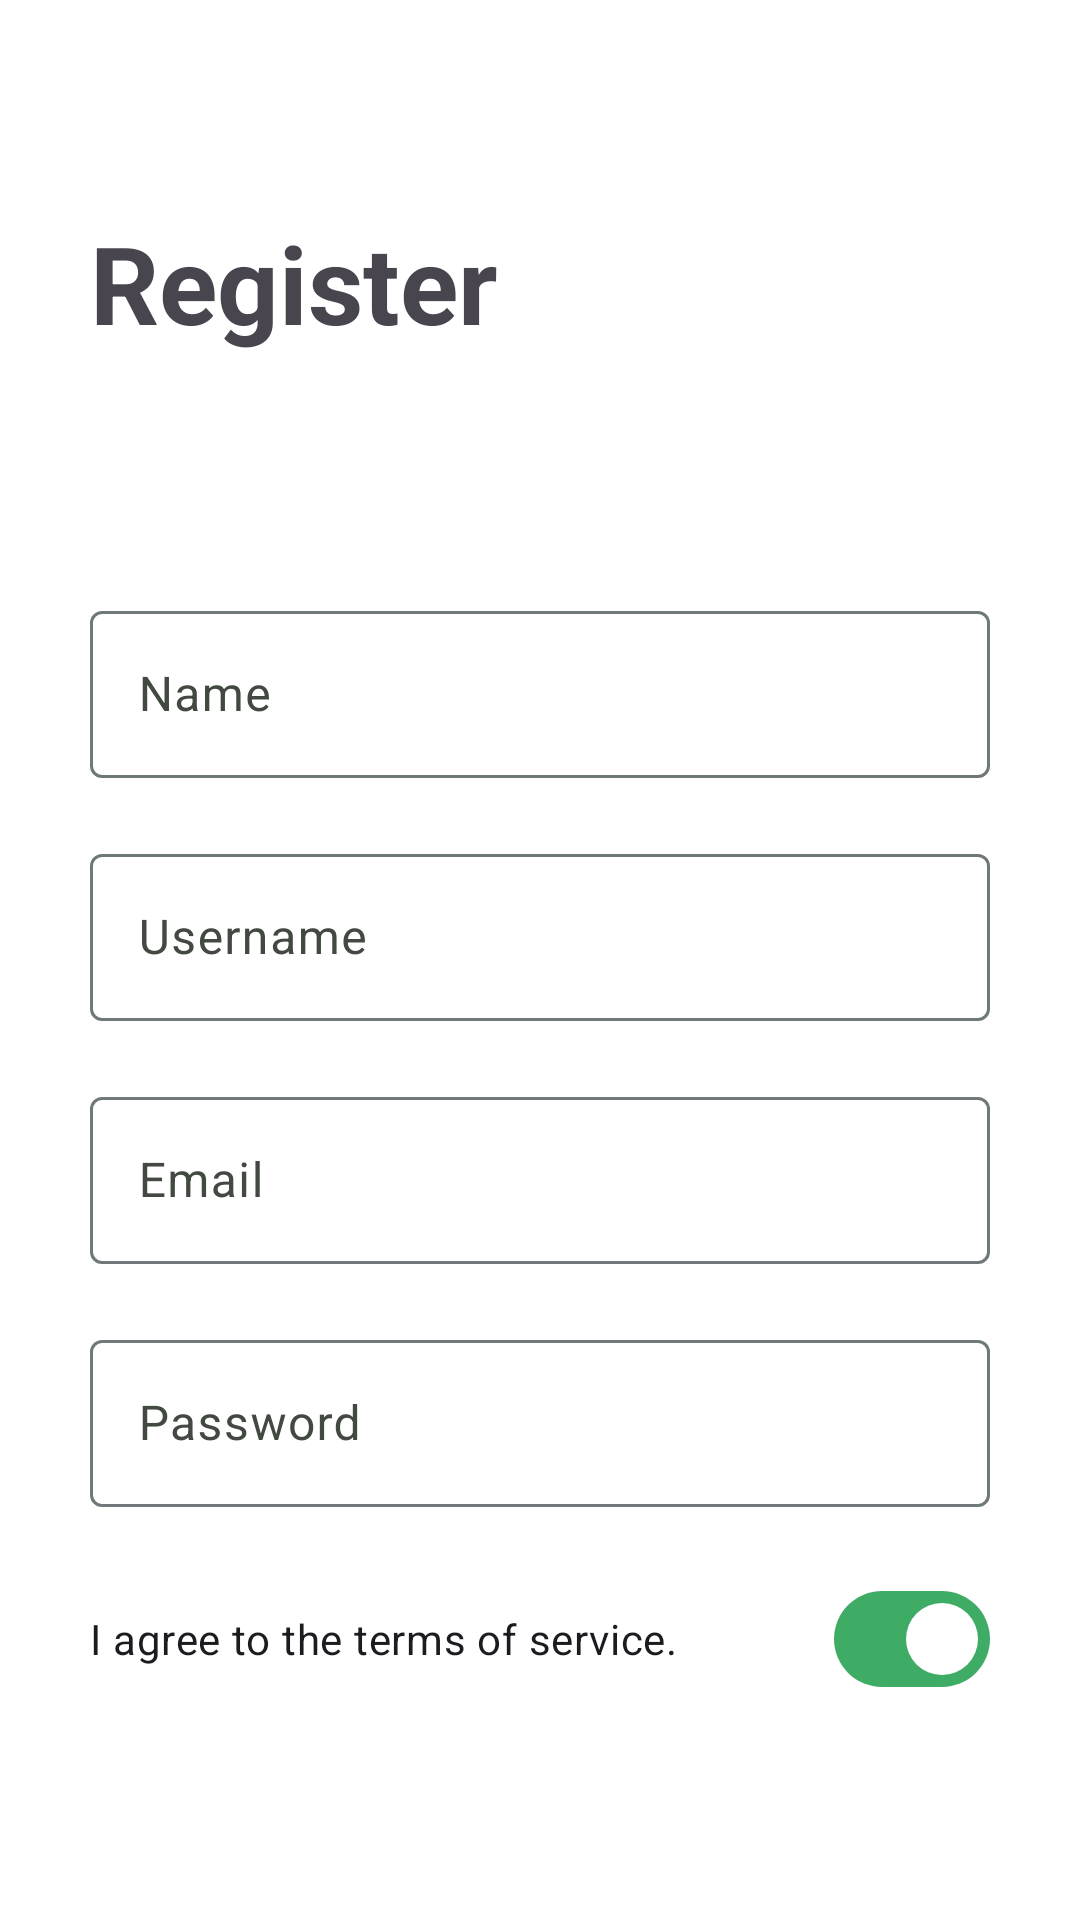

Write the Android layout XML for this screen, with the resource values it uses.
<!-- AndroidManifest.xml: application theme Theme.Wrapped -->
<!-- res/layout/activity_register.xml -->
<?xml version="1.0" encoding="utf-8"?>
<LinearLayout xmlns:android="http://schemas.android.com/apk/res/android"
    xmlns:app="http://schemas.android.com/apk/res-auto"
    xmlns:tools="http://schemas.android.com/tools"
    android:layout_width="match_parent"
    android:layout_height="match_parent"
    android:orientation="vertical"
    android:padding="30dp"
    tools:context=".Register">

    <TextView
        android:layout_width="match_parent"
        android:layout_height="wrap_content"
        android:text="@string/registerPageTitle"
        android:textAppearance="?attr/textAppearanceDisplaySmall"
        android:textStyle="bold"
        android:layout_marginBottom="80dp"
        android:layout_marginTop="40dp"/>

    <com.google.android.material.textfield.TextInputLayout
        android:layout_width="match_parent"
        android:layout_height="wrap_content"
        android:layout_marginBottom="20dp">

        <com.google.android.material.textfield.TextInputEditText
            android:id="@+id/name"
            android:hint="@string/name"
            android:layout_width="match_parent"
            android:layout_height="wrap_content" />
    </com.google.android.material.textfield.TextInputLayout>

    <com.google.android.material.textfield.TextInputLayout
        android:layout_width="match_parent"
        android:layout_height="wrap_content"
        android:layout_marginBottom="20dp">

        <com.google.android.material.textfield.TextInputEditText
            android:id="@+id/username"
            android:hint="@string/username"
            android:layout_width="match_parent"
            android:layout_height="wrap_content" />
    </com.google.android.material.textfield.TextInputLayout>

    <com.google.android.material.textfield.TextInputLayout
        android:layout_width="match_parent"
        android:layout_height="wrap_content"
        android:layout_marginBottom="20dp">

        <com.google.android.material.textfield.TextInputEditText
                android:id="@+id/email"
                android:hint="@string/email"
                android:layout_width="match_parent"
                android:layout_height="wrap_content" />
    </com.google.android.material.textfield.TextInputLayout>

    <com.google.android.material.textfield.TextInputLayout
        android:layout_width="match_parent"
        android:layout_height="wrap_content"
        android:layout_marginBottom="20dp">

        <com.google.android.material.textfield.TextInputEditText
            android:id="@+id/password"
            android:layout_width="match_parent"
            android:layout_height="wrap_content"
            android:inputType="textPassword"
            android:hint="@string/password"
            />
    </com.google.android.material.textfield.TextInputLayout>

    <ProgressBar
        android:id="@+id/progressBar"
        android:visibility="gone"
        android:layout_width="wrap_content"
        android:layout_height="wrap_content" />

    <com.google.android.material.materialswitch.MaterialSwitch
        android:layout_width="match_parent"
        android:layout_height="wrap_content"
        android:layout_marginBottom="10dp"
        android:checked="true"
        android:id="@+id/tosSwitch"
        android:text="@string/termsofserviceText"/>

    <Button
        android:id="@+id/btn_register"
        android:text="@string/register"
        android:layout_width="match_parent"
        android:layout_height="wrap_content"
        android:layout_marginBottom="20dp"/>

    <Button
        android:layout_width="match_parent"
        android:layout_height="wrap_content"
        style="?attr/materialButtonOutlinedStyle"
        android:id="@+id/signInInstead"
        android:text="@string/signInInsteadText" />
</LinearLayout>
<!-- resources referenced by this layout -->
<resources>
  <string name="email">Email</string>
  <string name="name">Name</string>
  <string name="password">Password</string>
  <string name="register">Register</string>
  <string name="registerPageTitle">Register</string>
  <string name="signInInsteadText">Sign In Instead</string>
  <string name="termsofserviceText">I agree to the terms of service.</string>
  <string name="username">Username</string>
  <style name="Theme.Wrapped" parent="AppTheme">
          
          <item name="android:navigationBarColor">@android:color/transparent</item>
          <item name="android:statusBarColor">@android:color/transparent</item>
          <item name="android:windowLightStatusBar">?attr/isLightTheme</item>
  
      </style>
  <color name="md_theme_light_primary">#3FAC65</color>
  <color name="md_theme_light_onPrimary">#FFFFFF</color>
  <color name="md_theme_light_primaryContainer">#68E895</color>
  <color name="md_theme_light_onPrimaryContainer">#292F36</color>
  <color name="md_theme_light_secondary">#A9D8B9</color>
  <color name="md_theme_light_onSecondary">#FFFFFF</color>
  <color name="md_theme_light_secondaryContainer">#D7F6E3</color>
  <color name="md_theme_light_onSecondaryContainer">#292F36</color>
  <color name="md_theme_light_tertiary">#006874</color>
  <color name="md_theme_light_onTertiary">#FFFFFF</color>
  <color name="md_theme_light_tertiaryContainer">#96E1ED</color>
  <color name="md_theme_light_onTertiaryContainer">#292F36</color>
  <color name="md_theme_light_error">#BA1A1A</color>
  <color name="md_theme_light_errorContainer">#FFDAD6</color>
  <color name="md_theme_light_onError">#FFFFFF</color>
  <color name="md_theme_light_onErrorContainer">#410002</color>
  <color name="md_theme_light_background">#FFFFFF</color>
  <color name="md_theme_light_onBackground">#292F36</color>
  <color name="md_theme_light_surface">#FFFFFF</color>
  <color name="md_theme_light_onSurface">#292F36</color>
  <color name="md_theme_light_surfaceVariant">#ABDFBD</color>
  <color name="md_theme_light_onSurfaceVariant">#424940</color>
  <color name="md_theme_light_outline">#707979</color>
  <color name="md_theme_light_inverseOnSurface">#D6F6FF</color>
  <color name="md_theme_light_inverseSurface">#00363F</color>
  <color name="md_theme_light_inversePrimary">#53E076</color>
  <color name="md_theme_light_disabled">#dddddd</color>
</resources>
